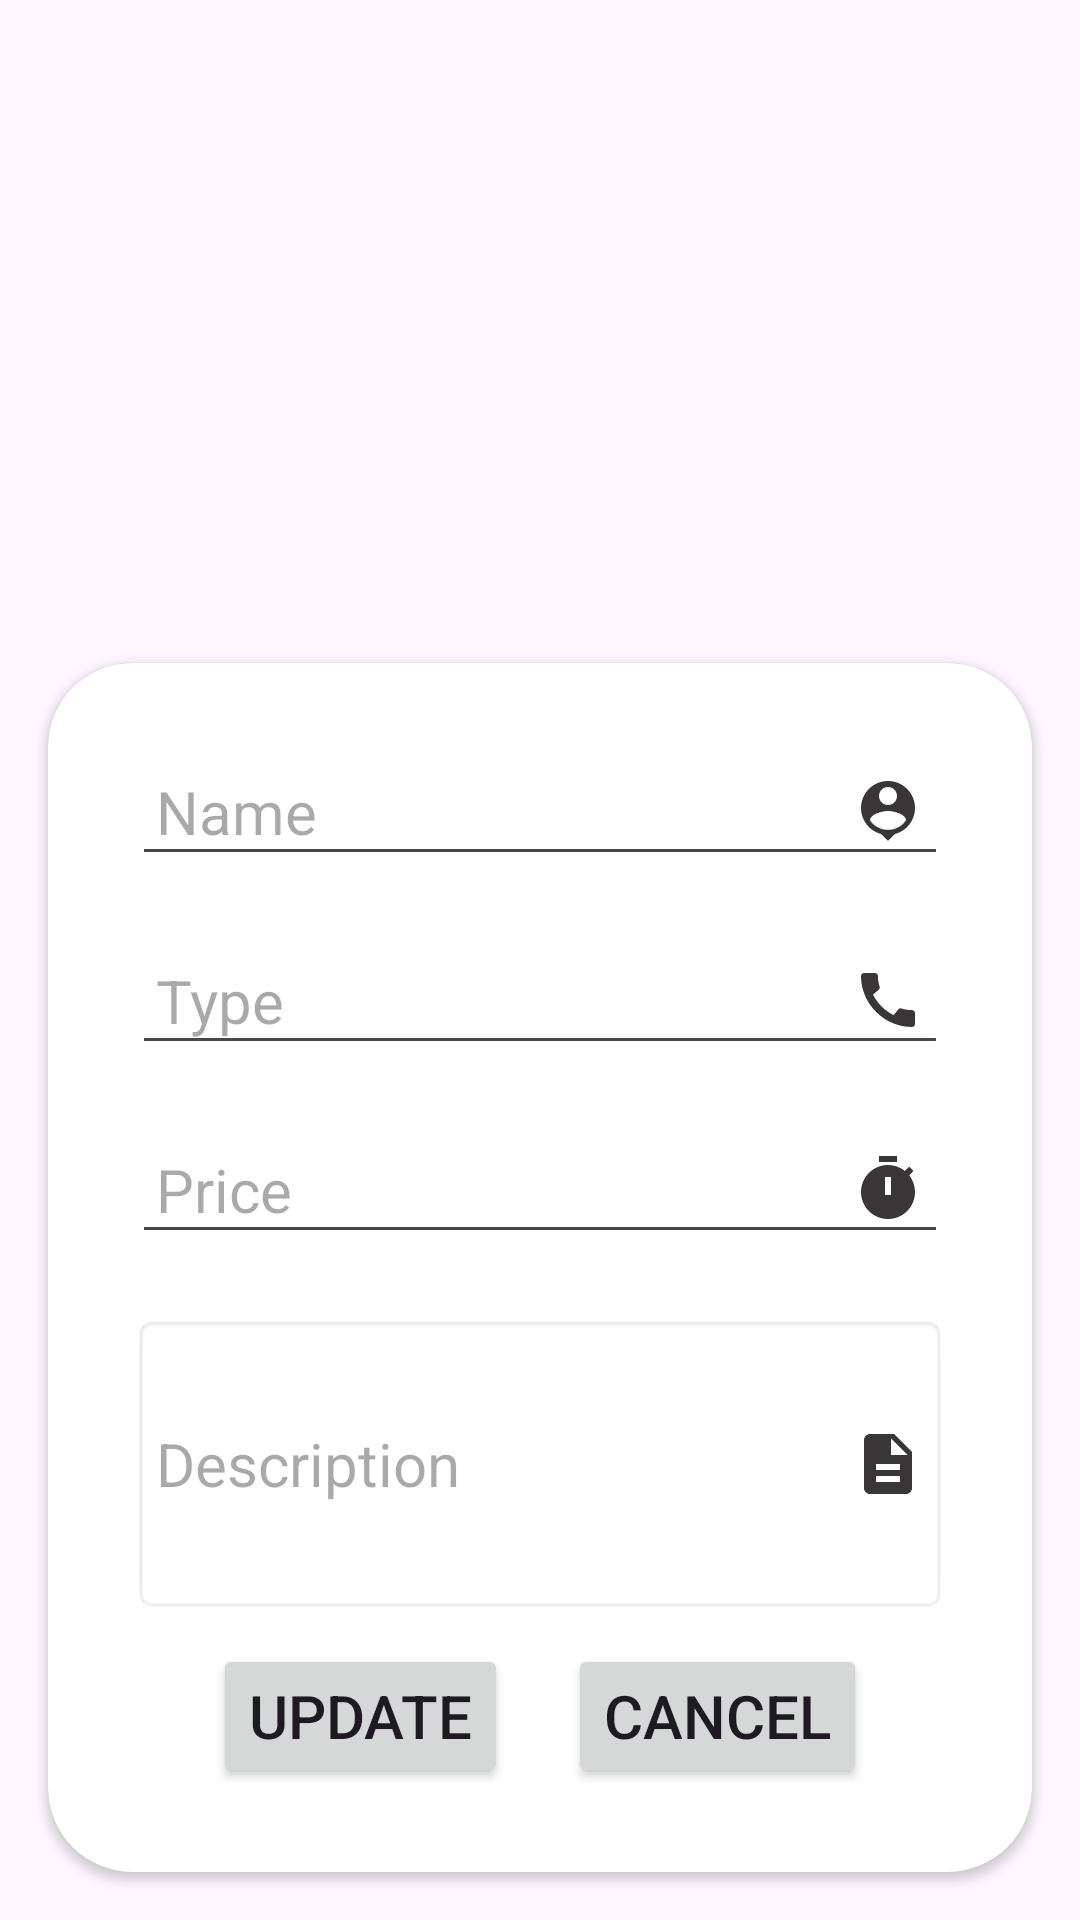

Android layout source for this screen:
<!-- AndroidManifest.xml: application theme Theme.RestaurantFinalProject -->
<!-- res/layout/activity_update_food_dialog.xml -->
<?xml version="1.0" encoding="utf-8"?>
<androidx.constraintlayout.widget.ConstraintLayout xmlns:android="http://schemas.android.com/apk/res/android"
    xmlns:app="http://schemas.android.com/apk/res-auto"
    xmlns:tools="http://schemas.android.com/tools"
    android:layout_width="match_parent"
    android:layout_height="match_parent">


    <ImageView
        android:id="@+id/Menu_Uimgavatarmenu"
        android:layout_width="230dp"
        android:layout_height="187dp"
        android:layout_marginBottom="60dp"
        android:src="@drawable/defaulavatar"
        app:layout_constraintBottom_toTopOf="@+id/cardView2"
        app:layout_constraintEnd_toEndOf="parent"
        app:layout_constraintHorizontal_bias="0.497"
        app:layout_constraintStart_toStartOf="parent"
        app:layout_constraintTop_toTopOf="parent"
        app:layout_constraintVertical_bias="0.968" />

    <androidx.cardview.widget.CardView
        android:id="@+id/cardView2"
        android:layout_width="0dp"
        android:layout_height="wrap_content"
        android:layout_marginStart="16dp"
        android:layout_marginEnd="16dp"
        android:layout_marginBottom="16dp"
        app:cardCornerRadius="28dp"
        app:layout_constraintBottom_toBottomOf="parent"
        app:layout_constraintEnd_toEndOf="parent"
        app:layout_constraintStart_toStartOf="parent">

        <LinearLayout
            android:layout_width="match_parent"
            android:layout_height="match_parent"
            android:gravity="center"
            android:orientation="vertical"
            android:padding="28dp">

            <EditText
                android:id="@+id/Menu_Uname"
                android:layout_width="match_parent"
                android:layout_height="wrap_content"
                android:drawableEnd="@drawable/baseline_person_pin_24"
                android:hint="Name"
                android:inputType="textEmailAddress"
                android:padding="8dp"
                android:textSize="20dp" />

            <View
                android:layout_width="wrap_content"
                android:layout_height="20dp" />

            <EditText
                android:id="@+id/Menu_Utype"
                android:layout_width="match_parent"
                android:layout_height="wrap_content"
                android:drawableEnd="@drawable/baseline_call_24"
                android:hint="Type"
                android:inputType="text"
                android:padding="8dp"
                android:textSize="20dp" />

            <View
                android:layout_width="wrap_content"
                android:layout_height="20dp" />

            <EditText
                android:id="@+id/Menu_Uprice"
                android:layout_width="match_parent"
                android:layout_height="wrap_content"
                android:drawableEnd="@drawable/baseline_timer_24"
                android:hint="Price"
                android:inputType="textPhonetic"
                android:padding="8dp"
                android:textSize="20dp" />

            <View
                android:layout_width="wrap_content"
                android:layout_height="20dp" />

            <EditText
                android:id="@+id/Menu_Udescription"
                android:layout_width="match_parent"
                android:layout_height="100dp"
                android:background="@android:drawable/editbox_background"
                android:drawableEnd="@drawable/baseline_description_24"
                android:hint="Description"
                android:inputType="textImeMultiLine"
                android:lines="5"
                android:padding="8dp"
                android:textSize="20dp" />

            <View
                android:layout_width="wrap_content"
                android:layout_height="10dp" />

            <LinearLayout
                android:layout_width="match_parent"
                android:layout_height="wrap_content"
                android:orientation="horizontal"
                android:gravity="center_horizontal">

                <Button
                    android:id="@+id/Menu_update"
                    android:layout_width="wrap_content"
                    android:layout_height="wrap_content"
                    android:text="Update"
                    android:textSize="20dp"
                    android:layout_marginEnd="20dp"
                    app:cornerRadius="30dp" />

                <Button
                    android:id="@+id/Menu_cancel"
                    android:layout_width="wrap_content"
                    android:layout_height="wrap_content"
                    android:textSize="20dp"
                    android:text="Cancel"
                    app:cornerRadius="30dp" />
            </LinearLayout>
        </LinearLayout>
    </androidx.cardview.widget.CardView>
</androidx.constraintlayout.widget.ConstraintLayout>
<!-- resources referenced by this layout -->
<resources>
  <!-- drawable baseline_call_24 (drawable) -->
  <vector android:height="24dp" android:tint="#383636"
      android:viewportHeight="24" android:viewportWidth="24"
      android:width="24dp" xmlns:android="http://schemas.android.com/apk/res/android">
      <path android:fillColor="@android:color/white" android:pathData="M20.01,15.38c-1.23,0 -2.42,-0.2 -3.53,-0.56 -0.35,-0.12 -0.74,-0.03 -1.01,0.24l-1.57,1.97c-2.83,-1.35 -5.48,-3.9 -6.89,-6.83l1.95,-1.66c0.27,-0.28 0.35,-0.67 0.24,-1.02 -0.37,-1.11 -0.56,-2.3 -0.56,-3.53 0,-0.54 -0.45,-0.99 -0.99,-0.99H4.19C3.65,3 3,3.24 3,3.99 3,13.28 10.73,21 20.01,21c0.71,0 0.99,-0.63 0.99,-1.18v-3.45c0,-0.54 -0.45,-0.99 -0.99,-0.99z"/>
  </vector>
  <!-- drawable baseline_description_24 (drawable) -->
  <vector android:height="24dp" android:tint="#383636"
      android:viewportHeight="24" android:viewportWidth="24"
      android:width="24dp" xmlns:android="http://schemas.android.com/apk/res/android">
      <path android:fillColor="@android:color/white" android:pathData="M14,2L6,2c-1.1,0 -1.99,0.9 -1.99,2L4,20c0,1.1 0.89,2 1.99,2L18,22c1.1,0 2,-0.9 2,-2L20,8l-6,-6zM16,18L8,18v-2h8v2zM16,14L8,14v-2h8v2zM13,9L13,3.5L18.5,9L13,9z"/>
  </vector>
  <!-- drawable baseline_person_pin_24 (drawable) -->
  <vector android:height="24dp" android:tint="#383636"
      android:viewportHeight="24" android:viewportWidth="24"
      android:width="24dp" xmlns:android="http://schemas.android.com/apk/res/android">
      <path android:fillColor="@android:color/white" android:pathData="M12,2c-4.97,0 -9,4.03 -9,9 0,4.17 2.84,7.67 6.69,8.69L12,22l2.31,-2.31C18.16,18.67 21,15.17 21,11c0,-4.97 -4.03,-9 -9,-9zM12,4c1.66,0 3,1.34 3,3s-1.34,3 -3,3 -3,-1.34 -3,-3 1.34,-3 3,-3zM12,18.3c-2.5,0 -4.71,-1.28 -6,-3.22 0.03,-1.99 4,-3.08 6,-3.08 1.99,0 5.97,1.09 6,3.08 -1.29,1.94 -3.5,3.22 -6,3.22z"/>
  </vector>
  <!-- drawable baseline_timer_24 (drawable) -->
  <vector android:height="24dp" android:tint="#383636"
      android:viewportHeight="24" android:viewportWidth="24"
      android:width="24dp" xmlns:android="http://schemas.android.com/apk/res/android">
      <path android:fillColor="@android:color/white" android:pathData="M9,1h6v2h-6z"/>
      <path android:fillColor="@android:color/white" android:pathData="M19.03,7.39l1.42,-1.42c-0.43,-0.51 -0.9,-0.99 -1.41,-1.41l-1.42,1.42C16.07,4.74 14.12,4 12,4c-4.97,0 -9,4.03 -9,9c0,4.97 4.02,9 9,9s9,-4.03 9,-9C21,10.88 20.26,8.93 19.03,7.39zM13,14h-2V8h2V14z"/>
  </vector>
  <style name="Theme.RestaurantFinalProject" parent="Base.Theme.RestaurantFinalProject" />
  <style name="Base.Theme.RestaurantFinalProject" parent="Theme.Material3.DayNight.NoActionBar">
          
          
      </style>
</resources>
